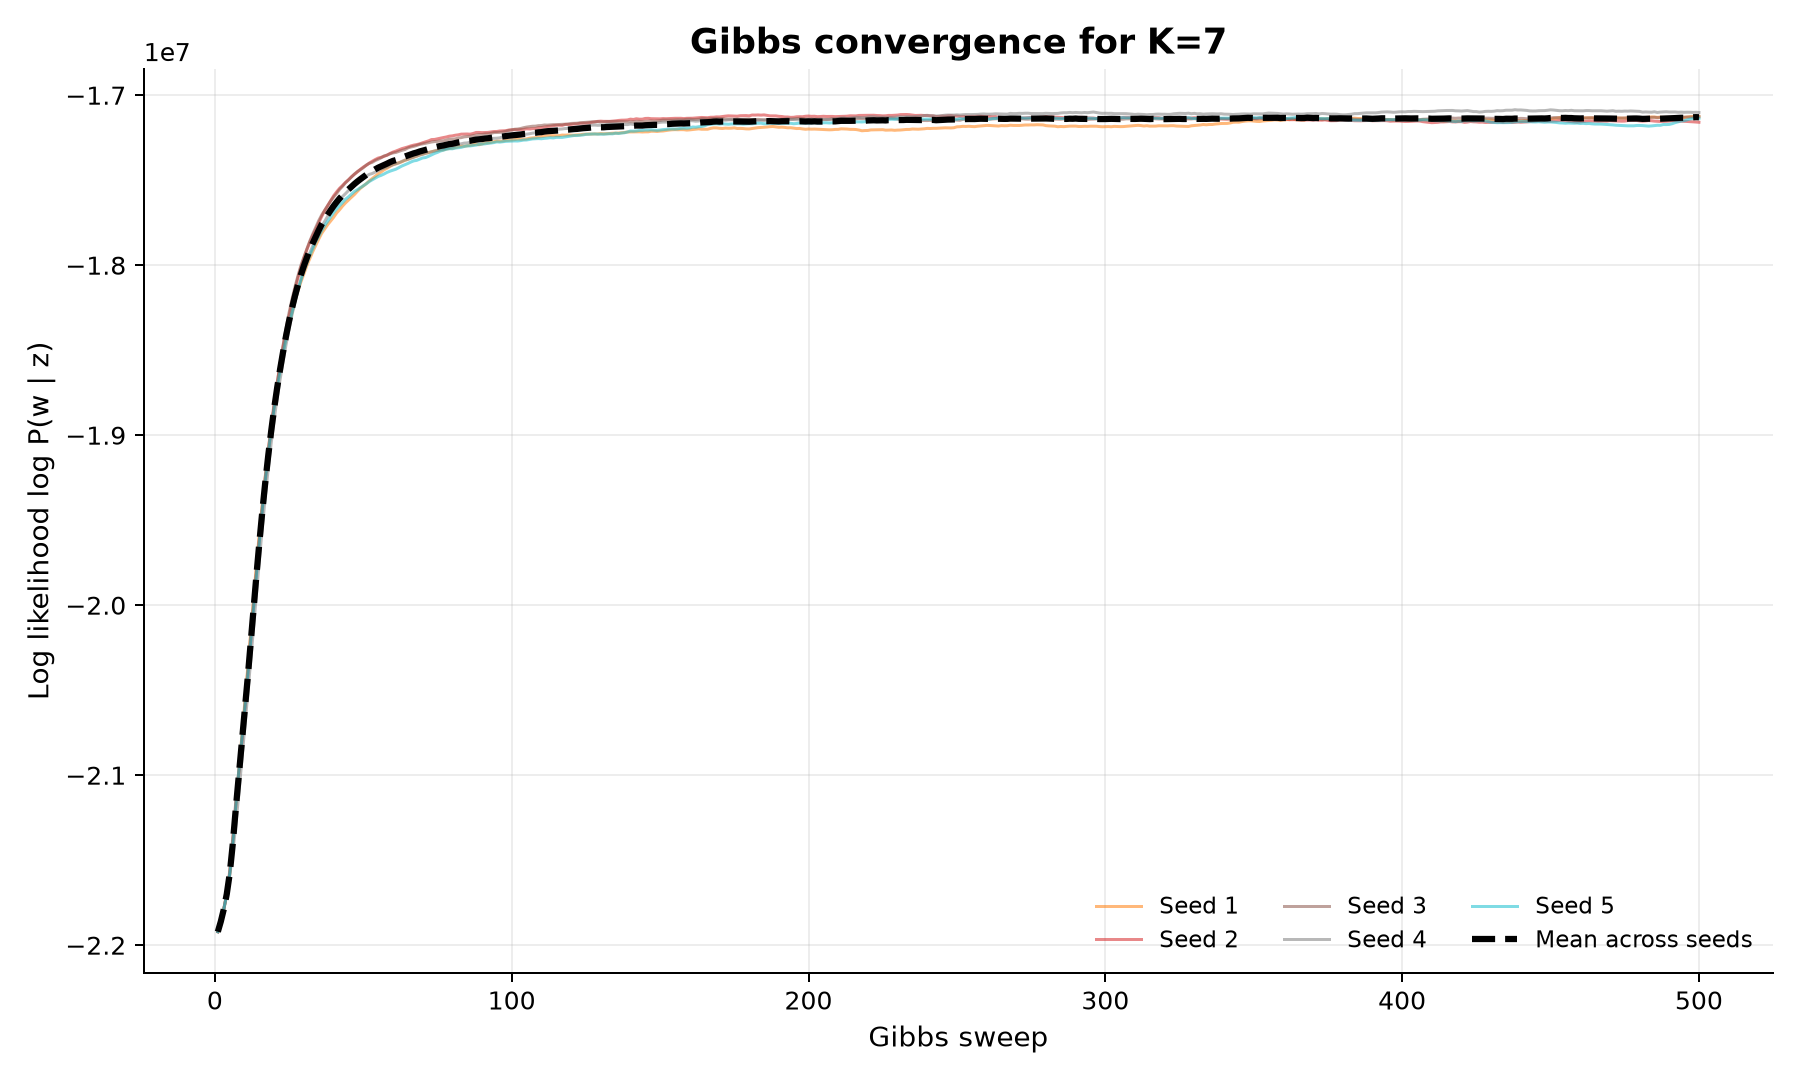

The data file committed next to this chart (first rows):
K, seed, sweep, log_likelihood
7, 1, 1, -21921043
7, 1, 2, -21860843
7, 1, 3, -21788751
7, 1, 4, -21700876
7, 1, 5, -21579875
7, 1, 6, -21400271
7, 1, 7, -21186662
7, 1, 8, -20984066
7, 1, 9, -20787429
7, 1, 10, -20588258
7, 1, 11, -20379909
7, 1, 12, -20167269
7, 1, 13, -19957493
7, 1, 14, -19762451
7, 1, 15, -19573828
7, 1, 16, -19399794
7, 1, 17, -19237243
7, 1, 18, -19088047
7, 1, 19, -18952743
7, 1, 20, -18828601
7, 1, 21, -18714076
7, 1, 22, -18604719
7, 1, 23, -18510794
7, 1, 24, -18426300
7, 1, 25, -18345891
7, 1, 26, -18277628
7, 1, 27, -18211214
7, 1, 28, -18151284
7, 1, 29, -18097809
7, 1, 30, -18050816
7, 1, 31, -18001895
7, 1, 32, -17961165
7, 1, 33, -17919158
7, 1, 34, -17882187
7, 1, 35, -17846247
7, 1, 36, -17812365
7, 1, 37, -17787085
7, 1, 38, -17761921
7, 1, 39, -17740371
7, 1, 40, -17718514
7, 1, 41, -17693111
7, 1, 42, -17674269
7, 1, 43, -17652610
7, 1, 44, -17633724
7, 1, 45, -17616930
7, 1, 46, -17600591
7, 1, 47, -17584597
7, 1, 48, -17565719
7, 1, 49, -17548151
7, 1, 50, -17533971
7, 1, 51, -17520330
7, 1, 52, -17504416
7, 1, 53, -17490836
7, 1, 54, -17476558
7, 1, 55, -17462881
7, 1, 56, -17451716
7, 1, 57, -17439051
7, 1, 58, -17429766
7, 1, 59, -17418954
7, 1, 60, -17408374
... 2,440 more rows
